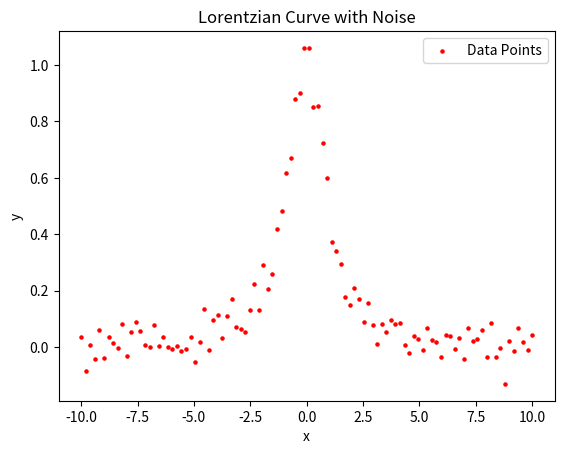

Write the Python code that produced this figure.
# -*- coding: utf-8 -*-
"""
Created on Tue Oct 15 11:17:28 2024

@author: Saulo
"""

import os
import numpy as np
import matplotlib.pyplot as plt

def lorentzian(x, x0, gamma, maximum):
    #x0 is the center for the curve
    #gamma is the width of the curve
    #maximum is the amplitude
    
    #maximum = maximum * np.pi
    #return (maximum/np.pi) * (gamma / ((x - x0)**2 + gamma**2))
    
    #return maximum * (gamma / ((x - x0)**2 + gamma**2))
    #return maximum / (np.pi * gamma**2 + (x - x0)**2)
    
    return maximum / (1 + ((x - x0) / gamma)**2)


def generateData(gamma, x0, xmin, xmax, numberOfPoints, height):
    """
    --------------------------------------------------------------
    GENERATES A RANDOM DATASET IN THE SHAPE OF A LORENTZIAN CURVE
    --------------------------------------------------------------
    
    gamma -> width of the lorentzian curve
    x0 -> center of the lorentzian curve
    xmin -> lowest x value
    xmax -> max x value
    numberOfPoints -> total number of data points
    height -> max value of y
    """
    
    x = np.linspace(xmin, xmax, numberOfPoints)  # Generate x-values
    
    y = lorentzian(x, x0, gamma, height)  # Calculate y-values
    return x,y

def addWhiteNoiseRandom(xData, yData, factor):
    y_noisy = yData + np.random.normal(0, factor, len(xData))
    return y_noisy

def saveData(xData, yData, name):
    # Save (x, y) data to a CSV file
    data = np.column_stack((xData, yData))
    np.savetxt(name, data, delimiter=',', fmt='%.5f,%.5f', header='x,y', comments='')
    
def showData(xData, yData):
    plt.scatter(xData, yData, label='Data Points', color='r', s=5)
    plt.xlabel('x')
    plt.ylabel('y')
    plt.title('Lorentzian Curve with Noise')
    plt.legend()
    plt.show()
    
def generateCurves(gamma, x0, xmin, xmax, numberOfPoints, height):
    
    x,y = generateData(gamma, x0, xmin, xmax, numberOfPoints, height) #generates the lorentzian
    y_noisy = addWhiteNoiseRandom(x, y, 0.05) #adds random white noise by factor
    saveData(x, y_noisy, "example.csv")
    
    # Round the data to at most 5 decimal places
    x_rounded = np.around(x, decimals=5)
    y_rounded = np.around(y_noisy, decimals=5)
    
    showData(x_rounded, y_rounded)

def main():
    
    
    #x,y = generateData(1, 0, -10, 10, 100, 10) #generates the lorentzian
    #y_noisy = addWhiteNoiseRandom(x, y, 0.0) #adds random white noise by factor
    
    # Round the data to at most 5 decimal places
    #x_rounded = np.around(x, decimals=5)
    #y_rounded = np.around(y_noisy, decimals=5)
    
    #saveData(x, y_noisy)
    #showData(x_rounded, y_rounded)
    
    
    generateCurves(1, 0, -10, 10, 100, 1) #generates the lorentzian

if __name__ == "__main__":
    main()
